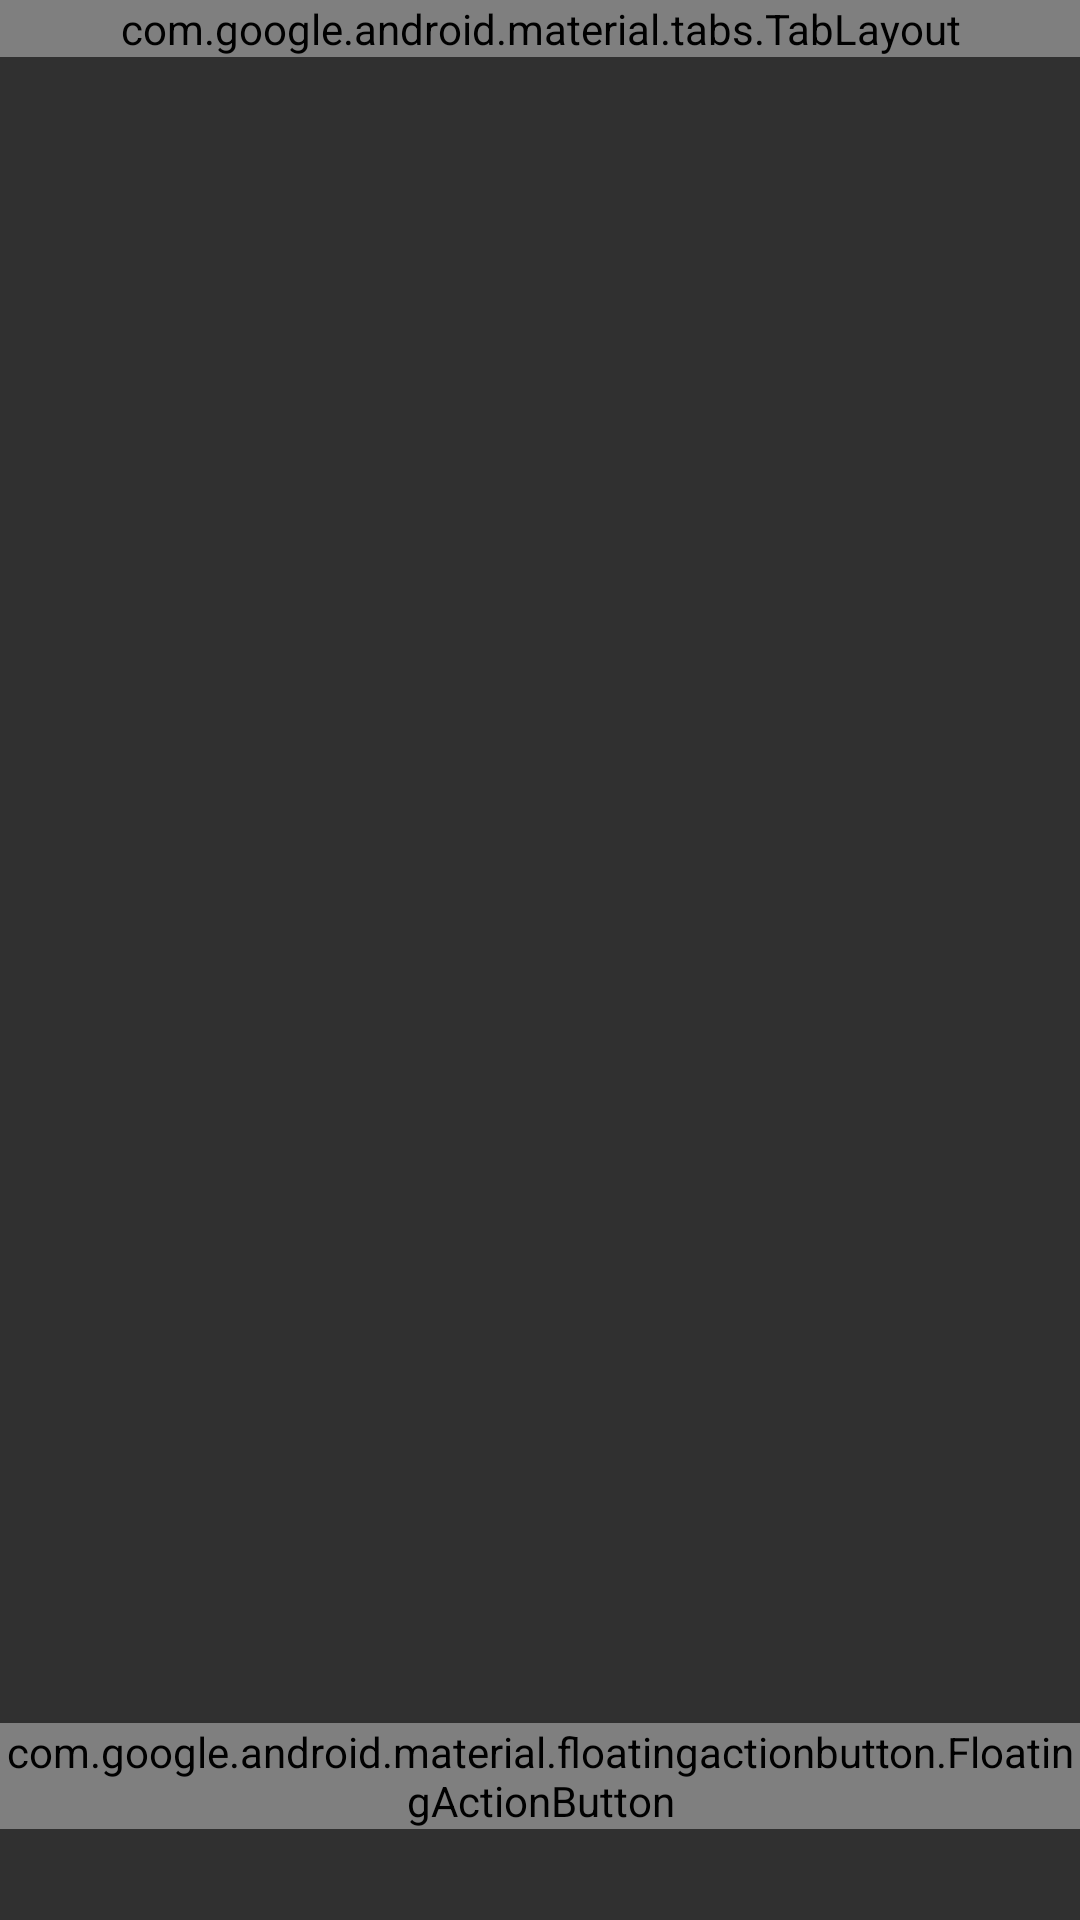

Reconstruct the res/layout file that produces this screen, plus the resources it refers to.
<!-- AndroidManifest.xml: application theme AppTheme -->
<!-- res/layout/fragment_main.xml -->
<?xml version="1.0" encoding="utf-8"?>
<androidx.constraintlayout.widget.ConstraintLayout xmlns:android="http://schemas.android.com/apk/res/android"
    xmlns:app="http://schemas.android.com/apk/res-auto"
    xmlns:tools="http://schemas.android.com/tools"
    android:id="@+id/mainLayout"
    android:layout_width="match_parent"
    android:layout_height="match_parent"
    android:background="@color/mediumGray">

    <androidx.appcompat.widget.Toolbar
        android:id="@+id/mainToolbar"
        android:layout_width="match_parent"
        android:layout_height="0dp"
        android:background="?attr/colorPrimary"
        android:minHeight="?attr/actionBarSize"
        android:theme="?attr/actionBarTheme"
        app:contentInsetEnd="0dp"
        app:contentInsetStart="0dp"
        app:layout_constraintEnd_toEndOf="parent"
        app:layout_constraintStart_toStartOf="parent"
        app:layout_constraintTop_toTopOf="parent">

        <com.google.android.material.tabs.TabLayout
            android:id="@+id/sectionsTabLayout"
            android:layout_width="match_parent"
            android:layout_height="match_parent"
            android:background="@color/lightGray"
            app:tabGravity="fill"
            app:tabMode="fixed"
            tools:layout_editor_absoluteX="16dp"
            tools:layout_editor_absoluteY="4dp" />
    </androidx.appcompat.widget.Toolbar>

    <androidx.viewpager2.widget.ViewPager2
        android:id="@+id/sectionsViewPager"
        android:layout_width="0dp"
        android:layout_height="0dp"
        android:background="@color/mediumGray"
        app:layout_constraintBottom_toBottomOf="parent"
        app:layout_constraintEnd_toEndOf="parent"
        app:layout_constraintStart_toStartOf="parent"
        app:layout_constraintTop_toBottomOf="@+id/mainToolbar" />

    <androidx.constraintlayout.widget.Guideline
        android:id="@+id/buttonsGuideline"
        android:layout_width="wrap_content"
        android:layout_height="wrap_content"
        android:orientation="horizontal"
        app:layout_constraintGuide_end="48dp" />

    <com.google.android.material.floatingactionbutton.FloatingActionButton
        android:id="@+id/floatingActionButton"
        android:layout_width="wrap_content"
        android:layout_height="wrap_content"
        android:clickable="true"
        android:focusable="true"
        app:layout_constraintBottom_toBottomOf="@+id/buttonsGuideline"
        app:layout_constraintEnd_toEndOf="parent"
        app:layout_constraintStart_toStartOf="parent"
        app:layout_constraintTop_toTopOf="@+id/buttonsGuideline"
        app:srcCompat="@drawable/play_gray" />

    <Button
        android:id="@+id/leftButton"
        style="@style/Widget.AppCompat.Button.Borderless"
        android:layout_width="wrap_content"
        android:layout_height="wrap_content"
        app:layout_constraintBottom_toBottomOf="@+id/buttonsGuideline"
        app:layout_constraintEnd_toStartOf="@+id/floatingActionButton"
        app:layout_constraintStart_toStartOf="parent"
        app:layout_constraintTop_toTopOf="@+id/buttonsGuideline"
        tools:text="Left" />

    <Button
        android:id="@+id/rightButton"
        style="@style/Widget.AppCompat.Button.Borderless"
        android:layout_width="wrap_content"
        android:layout_height="wrap_content"
        app:layout_constraintBottom_toBottomOf="@+id/buttonsGuideline"
        app:layout_constraintEnd_toEndOf="parent"
        app:layout_constraintStart_toEndOf="@+id/floatingActionButton"
        app:layout_constraintTop_toTopOf="@+id/buttonsGuideline"
        tools:text="Right" />

</androidx.constraintlayout.widget.ConstraintLayout>
<!-- resources referenced by this layout -->
<resources>
  <color name="lightGray">#343434</color>
  <color name="mediumGray">#303030</color>
  <!-- drawable play_gray (drawable) -->
  <vector xmlns:android="http://schemas.android.com/apk/res/android"
      android:height="24dp"
      android:width="24dp"
      android:viewportWidth="24"
      android:viewportHeight="24">
      <path android:fillColor="@color/darkGray" android:pathData="M8,5.14V19.14L19,12.14L8,5.14Z" />
  </vector>
  <style name="AppTheme" parent="android:Theme.Material.Light.NoActionBar">
          <item name="android:statusBarColor">@color/darkGray</item>
      </style>
  <color name="darkGray">#212121</color>
</resources>
